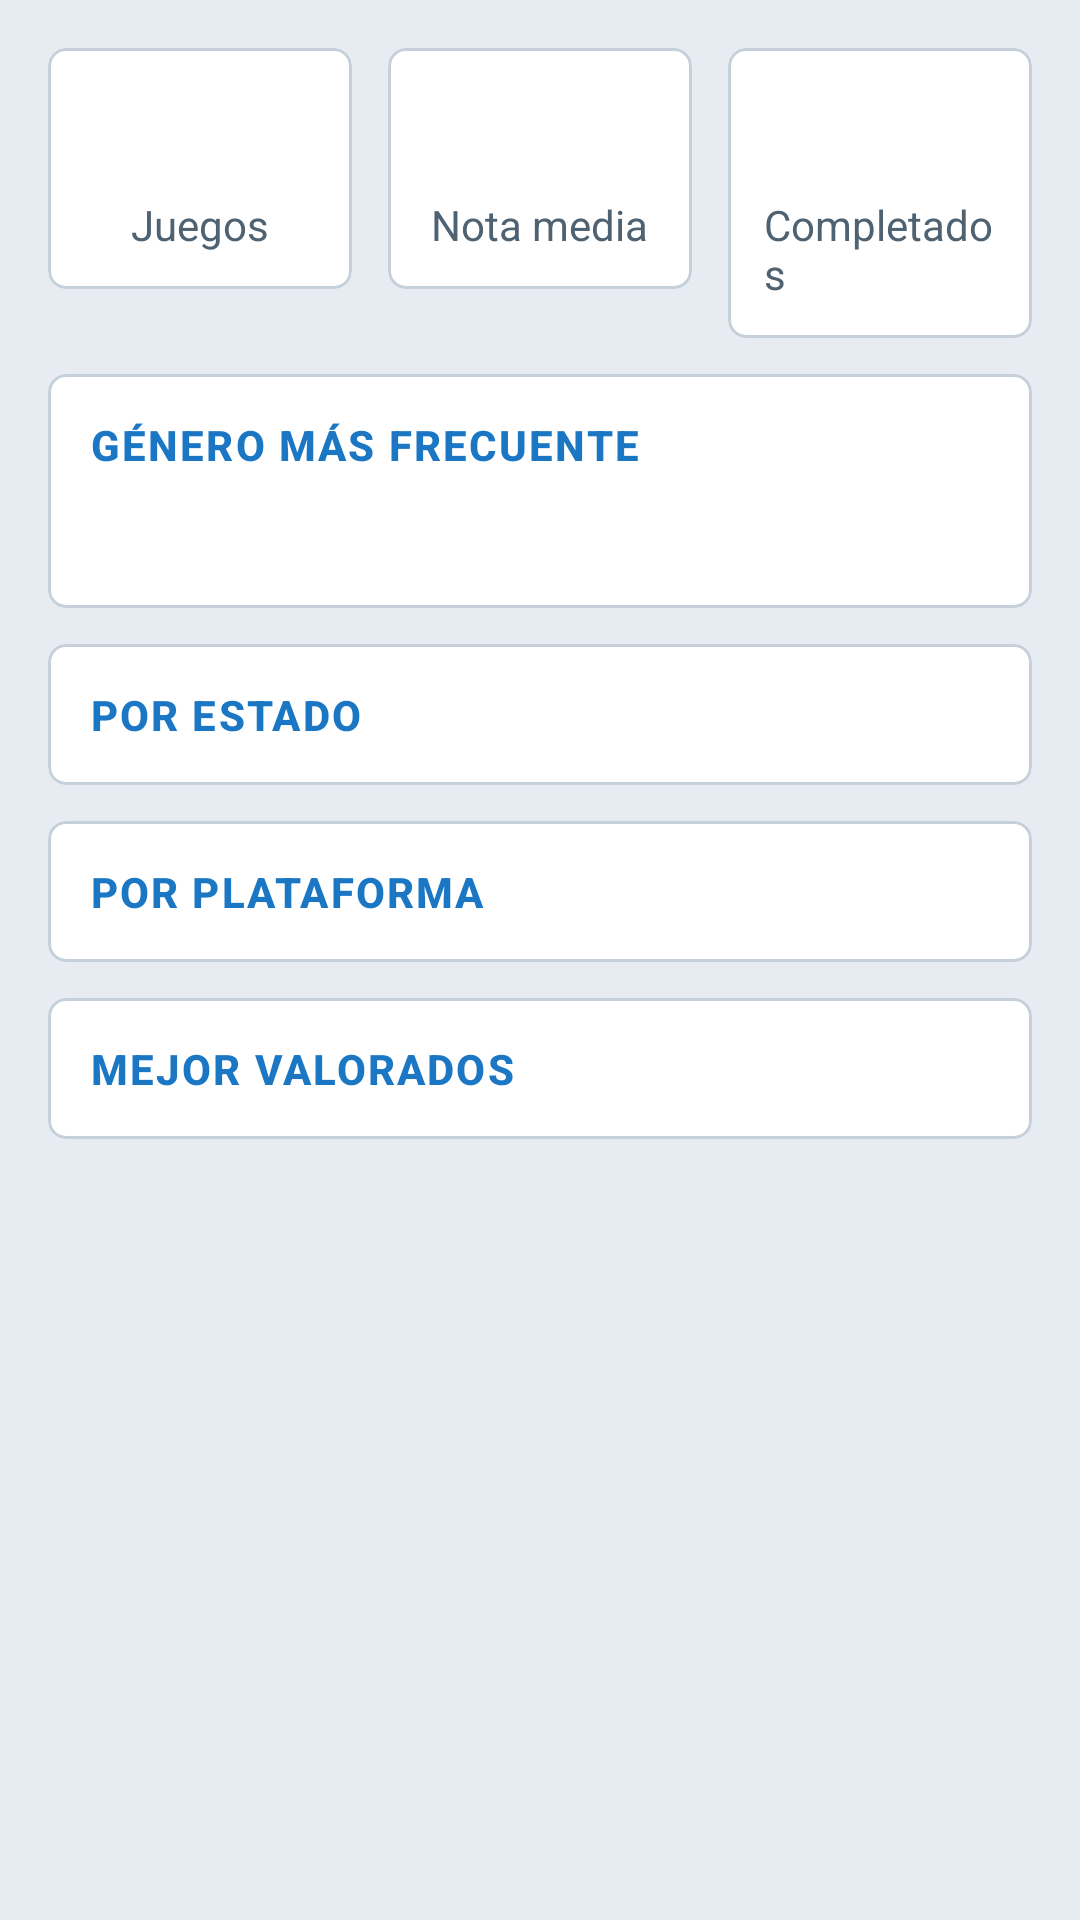

Here is an Android app screen rendered from its layout file. Give the layout XML and the strings, colors and styles it references.
<!-- AndroidManifest.xml: application theme Theme.TheLastOne -->
<!-- res/layout/fragment_stats.xml -->
<?xml version="1.0" encoding="utf-8"?>
<ScrollView xmlns:android="http://schemas.android.com/apk/res/android"
    xmlns:app="http://schemas.android.com/apk/res-auto"
    android:layout_width="match_parent"
    android:layout_height="match_parent"
    android:background="@color/steam_bg"
    android:clipToPadding="false"
    android:fillViewport="true"
    android:padding="10dp">

    <FrameLayout
        android:layout_width="match_parent"
        android:layout_height="wrap_content">

        <TextView
            android:id="@+id/tvEmpty"
            android:layout_width="wrap_content"
            android:layout_height="wrap_content"
            android:layout_gravity="center"
            android:layout_marginTop="80dp"
            android:padding="24dp"
            android:text="@string/stats_empty"
            android:textColor="@color/steam_text_secondary"
            android:visibility="gone" />

        <LinearLayout
            android:id="@+id/contentStats"
            android:layout_width="match_parent"
            android:layout_height="wrap_content"
            android:orientation="vertical">

            <LinearLayout
                android:layout_width="match_parent"
                android:layout_height="wrap_content"
                android:orientation="horizontal">

                <com.google.android.material.card.MaterialCardView
                    style="@style/Widget.TheLastOne.Card"
                    android:layout_width="0dp"
                    android:layout_height="wrap_content"
                    android:layout_margin="6dp"
                    android:layout_weight="1">

                    <LinearLayout
                        android:layout_width="match_parent"
                        android:layout_height="wrap_content"
                        android:gravity="center"
                        android:orientation="vertical"
                        android:padding="12dp">

                        <TextView
                            android:id="@+id/tvTotal"
                            android:layout_width="wrap_content"
                            android:layout_height="wrap_content"
                            android:textColor="@color/steam_accent"
                            android:textSize="28sp"
                            android:textStyle="bold" />

                        <TextView
                            android:layout_width="wrap_content"
                            android:layout_height="wrap_content"
                            android:text="@string/stats_total"
                            android:textColor="@color/steam_text_secondary" />
                    </LinearLayout>
                </com.google.android.material.card.MaterialCardView>

                <com.google.android.material.card.MaterialCardView
                    style="@style/Widget.TheLastOne.Card"
                    android:layout_width="0dp"
                    android:layout_height="wrap_content"
                    android:layout_margin="6dp"
                    android:layout_weight="1">

                    <LinearLayout
                        android:layout_width="match_parent"
                        android:layout_height="wrap_content"
                        android:gravity="center"
                        android:orientation="vertical"
                        android:padding="12dp">

                        <TextView
                            android:id="@+id/tvAverage"
                            android:layout_width="wrap_content"
                            android:layout_height="wrap_content"
                            android:textColor="@color/steam_accent"
                            android:textSize="28sp"
                            android:textStyle="bold" />

                        <TextView
                            android:layout_width="wrap_content"
                            android:layout_height="wrap_content"
                            android:text="@string/stats_average"
                            android:textColor="@color/steam_text_secondary" />
                    </LinearLayout>
                </com.google.android.material.card.MaterialCardView>

                <com.google.android.material.card.MaterialCardView
                    style="@style/Widget.TheLastOne.Card"
                    android:layout_width="0dp"
                    android:layout_height="wrap_content"
                    android:layout_margin="6dp"
                    android:layout_weight="1">

                    <LinearLayout
                        android:layout_width="match_parent"
                        android:layout_height="wrap_content"
                        android:gravity="center"
                        android:orientation="vertical"
                        android:padding="12dp">

                        <TextView
                            android:id="@+id/tvCompleted"
                            android:layout_width="wrap_content"
                            android:layout_height="wrap_content"
                            android:textColor="@color/steam_accent"
                            android:textSize="28sp"
                            android:textStyle="bold" />

                        <TextView
                            android:layout_width="wrap_content"
                            android:layout_height="wrap_content"
                            android:text="@string/stats_completed"
                            android:textColor="@color/steam_text_secondary" />
                    </LinearLayout>
                </com.google.android.material.card.MaterialCardView>
            </LinearLayout>

            <com.google.android.material.card.MaterialCardView
                style="@style/Widget.TheLastOne.Card"
                android:layout_width="match_parent"
                android:layout_height="wrap_content"
                android:layout_margin="6dp">

                <LinearLayout
                    android:layout_width="match_parent"
                    android:layout_height="wrap_content"
                    android:orientation="vertical"
                    android:padding="14dp">

                    <TextView
                        android:layout_width="wrap_content"
                        android:layout_height="wrap_content"
                        android:text="@string/stats_top_genre"
                        android:textAppearance="@style/TextAppearance.TheLastOne.Section" />

                    <TextView
                        android:id="@+id/tvTopGenre"
                        android:layout_width="wrap_content"
                        android:layout_height="wrap_content"
                        android:layout_marginTop="4dp"
                        android:textColor="@color/steam_text_primary"
                        android:textSize="20sp"
                        android:textStyle="bold" />
                </LinearLayout>
            </com.google.android.material.card.MaterialCardView>

            <com.google.android.material.card.MaterialCardView
                style="@style/Widget.TheLastOne.Card"
                android:layout_width="match_parent"
                android:layout_height="wrap_content"
                android:layout_margin="6dp">

                <LinearLayout
                    android:layout_width="match_parent"
                    android:layout_height="wrap_content"
                    android:orientation="vertical"
                    android:padding="14dp">

                    <TextView
                        android:layout_width="wrap_content"
                        android:layout_height="wrap_content"
                        android:text="@string/stats_by_status"
                        android:textAppearance="@style/TextAppearance.TheLastOne.Section" />

                    <LinearLayout
                        android:id="@+id/llStatus"
                        android:layout_width="match_parent"
                        android:layout_height="wrap_content"
                        android:orientation="vertical" />
                </LinearLayout>
            </com.google.android.material.card.MaterialCardView>

            <com.google.android.material.card.MaterialCardView
                style="@style/Widget.TheLastOne.Card"
                android:layout_width="match_parent"
                android:layout_height="wrap_content"
                android:layout_margin="6dp">

                <LinearLayout
                    android:layout_width="match_parent"
                    android:layout_height="wrap_content"
                    android:orientation="vertical"
                    android:padding="14dp">

                    <TextView
                        android:layout_width="wrap_content"
                        android:layout_height="wrap_content"
                        android:text="@string/stats_by_platform"
                        android:textAppearance="@style/TextAppearance.TheLastOne.Section" />

                    <LinearLayout
                        android:id="@+id/llPlatform"
                        android:layout_width="match_parent"
                        android:layout_height="wrap_content"
                        android:orientation="vertical" />
                </LinearLayout>
            </com.google.android.material.card.MaterialCardView>

            <com.google.android.material.card.MaterialCardView
                android:id="@+id/cardTop"
                style="@style/Widget.TheLastOne.Card"
                android:layout_width="match_parent"
                android:layout_height="wrap_content"
                android:layout_margin="6dp">

                <LinearLayout
                    android:layout_width="match_parent"
                    android:layout_height="wrap_content"
                    android:orientation="vertical"
                    android:padding="14dp">

                    <TextView
                        android:layout_width="wrap_content"
                        android:layout_height="wrap_content"
                        android:text="@string/stats_top_rated"
                        android:textAppearance="@style/TextAppearance.TheLastOne.Section" />

                    <LinearLayout
                        android:id="@+id/llTop"
                        android:layout_width="match_parent"
                        android:layout_height="wrap_content"
                        android:orientation="vertical" />
                </LinearLayout>
            </com.google.android.material.card.MaterialCardView>
        </LinearLayout>
    </FrameLayout>
</ScrollView>
<!-- resources referenced by this layout -->
<resources>
  <color name="steam_accent">#1B77C4</color>
  <color name="steam_bg">#E6ECF1</color>
  <color name="steam_text_primary">#1B2838</color>
  <color name="steam_text_secondary">#4F6272</color>
  <string name="stats_average">Nota media</string>
  <string name="stats_by_platform">Por plataforma</string>
  <string name="stats_by_status">Por estado</string>
  <string name="stats_completed">Completados</string>
  <string name="stats_empty">Añade juegos para ver tus estadísticas</string>
  <string name="stats_top_genre">Género más frecuente</string>
  <string name="stats_top_rated">Mejor valorados</string>
  <string name="stats_total">Juegos</string>
  <style name="TextAppearance.TheLastOne.Section" parent="TextAppearance.Material3.TitleSmall">
          <item name="android:textColor">@color/steam_accent</item>
          <item name="android:textAllCaps">true</item>
          <item name="android:letterSpacing">0.05</item>
          <item name="android:textStyle">bold</item>
      </style>
  <style name="Widget.TheLastOne.Card" parent="Widget.Material3.CardView.Outlined">
          <item name="cardBackgroundColor">@color/steam_surface</item>
          <item name="cardCornerRadius">6dp</item>
          <item name="strokeColor">@color/steam_stroke</item>
          <item name="strokeWidth">1dp</item>
      </style>
  <style name="Theme.TheLastOne" parent="Theme.Material3.DayNight.NoActionBar">
          <item name="colorPrimary">@color/steam_accent</item>
          <item name="colorOnPrimary">@color/white</item>
          <item name="colorSecondary">@color/steam_green</item>
          <item name="colorOnSecondary">@color/white</item>
          <item name="colorSecondaryContainer">@color/steam_container</item>
          <item name="colorOnSecondaryContainer">@color/steam_on_container</item>
          <item name="android:colorBackground">@color/steam_bg</item>
          <item name="colorSurface">@color/steam_surface</item>
          <item name="colorOnSurface">@color/steam_text_primary</item>
          <item name="colorOnSurfaceVariant">@color/steam_text_secondary</item>
          <item name="colorOutline">@color/steam_stroke</item>
          <item name="android:statusBarColor">@color/steam_header</item>
          <item name="android:navigationBarColor">@color/steam_header</item>
          <item name="android:windowLightStatusBar">false</item>
          <item name="android:windowLightNavigationBar" tools:targetApi="27">false</item>
          <item name="materialButtonStyle">@style/Widget.TheLastOne.Button</item>
      </style>
  <color name="steam_surface">#FFFFFF</color>
  <color name="steam_stroke">#C5D0DA</color>
  <color name="white">#FFFFFFFF</color>
  <color name="steam_green">#4C8C20</color>
  <color name="steam_container">#2A475E</color>
  <color name="steam_on_container">#C7D5E0</color>
  <color name="steam_header">#171A21</color>
  <style name="Widget.TheLastOne.Button" parent="Widget.Material3.Button">
          <item name="backgroundTint">@color/steam_green</item>
          <item name="android:textColor">@color/white</item>
          <item name="cornerRadius">4dp</item>
      </style>
</resources>
